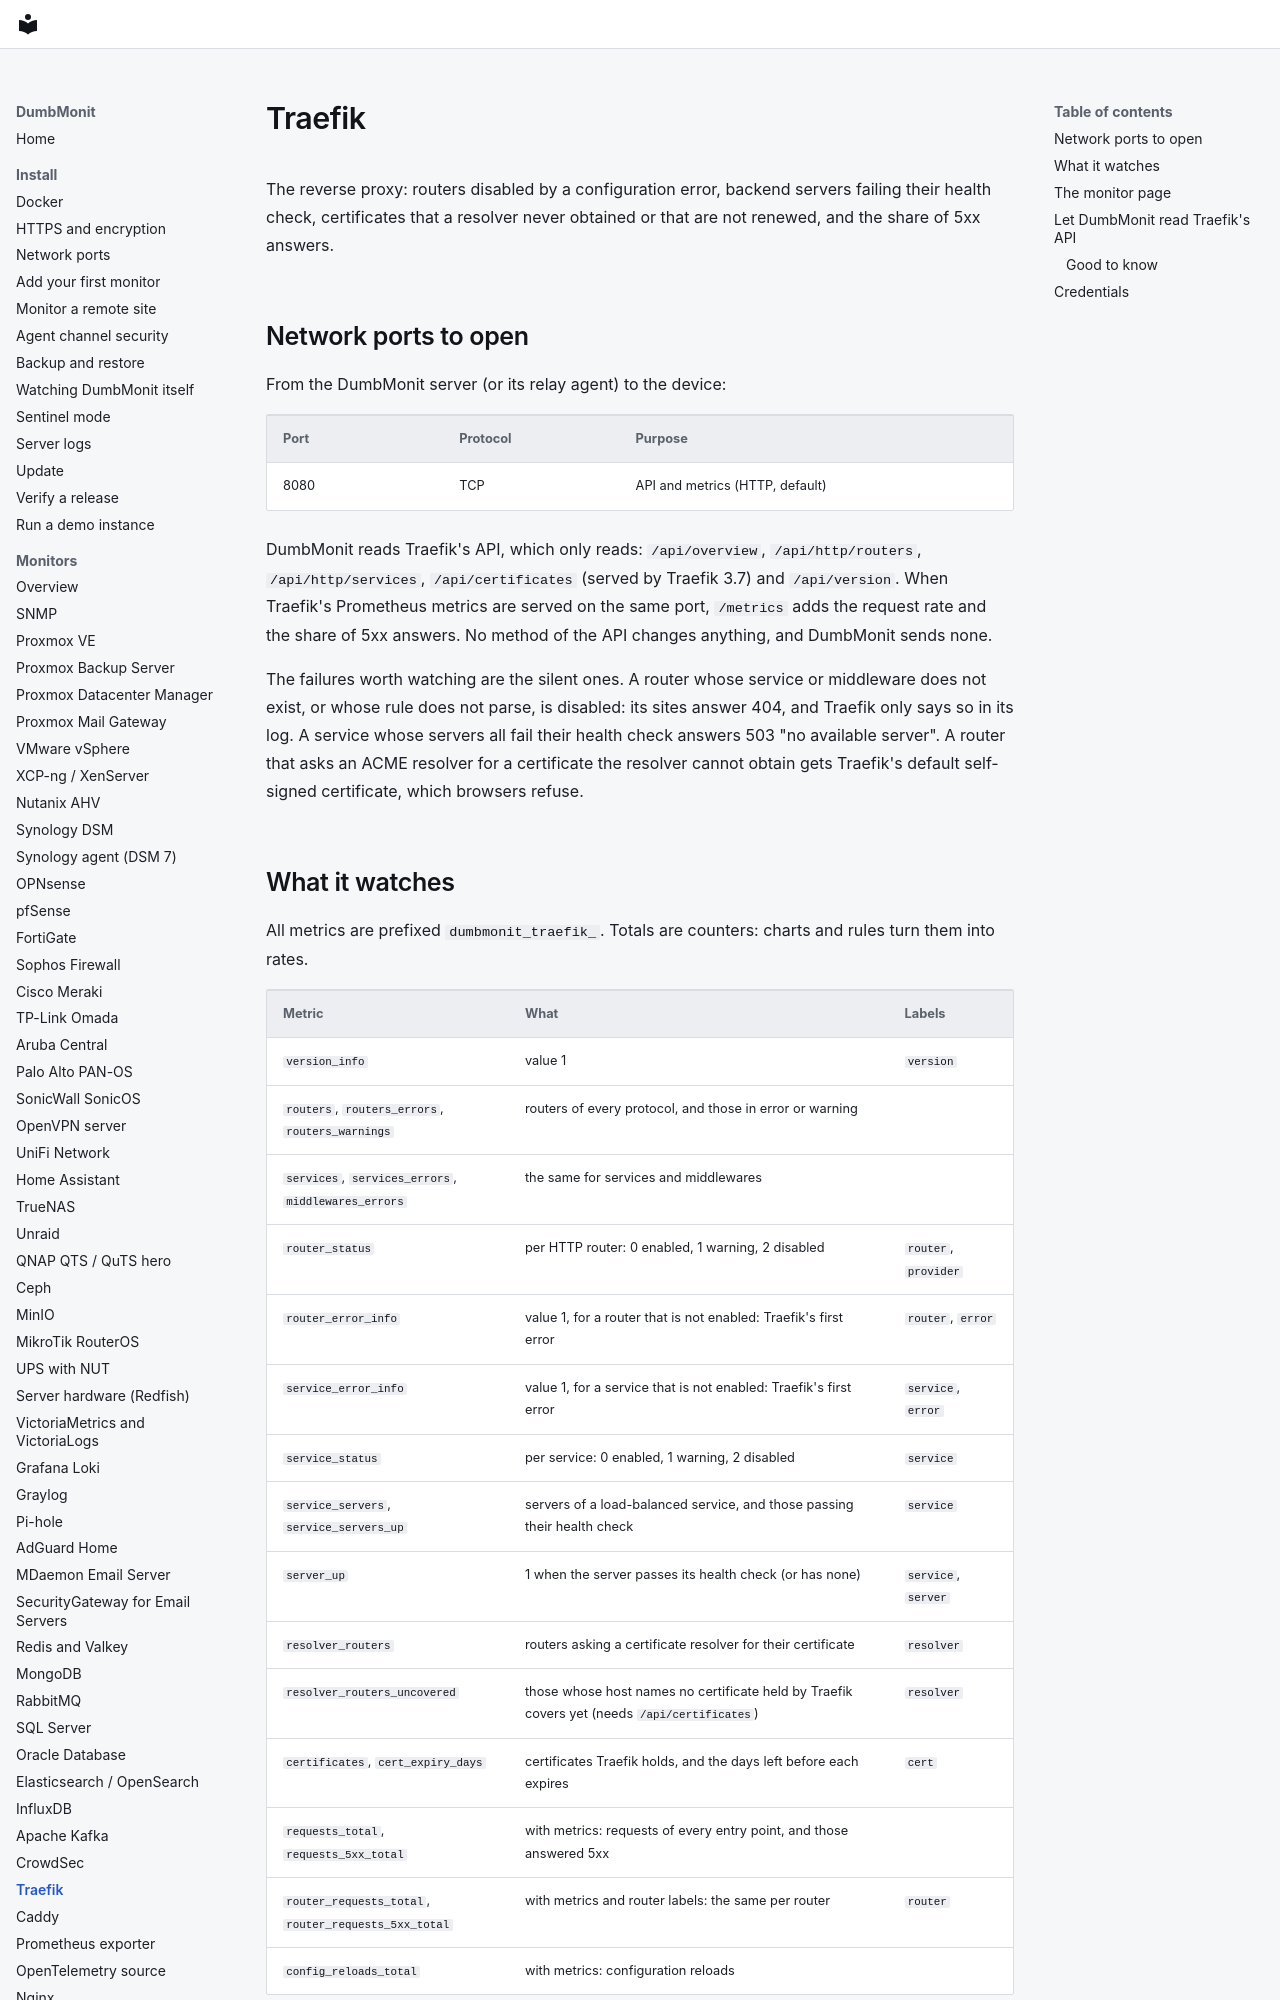

repository: laupernoe/dumbmonit · page: devices/traefik/index.html · generator: mkdocs

# Traefik

The reverse proxy: routers disabled by a configuration error, backend servers
failing their health check, certificates that a resolver never obtained or
that are not renewed, and the share of 5xx answers.

## Network ports to open

From the DumbMonit server (or its relay agent) to the device:

| Port | Protocol | Purpose |
|---|---|---|
| 8080 | TCP | API and metrics (HTTP, default) |

DumbMonit reads Traefik's API, which only reads: `/api/overview`,
`/api/http/routers`, `/api/http/services`, `/api/certificates` (served by
Traefik 3.7) and `/api/version`. When Traefik's Prometheus metrics are served on the
same port, `/metrics` adds the request rate and the share of 5xx answers. No
method of the API changes anything, and DumbMonit sends none.

The failures worth watching are the silent ones. A router whose service or
middleware does not exist, or whose rule does not parse, is disabled: its sites
answer 404, and Traefik only says so in its log. A service whose servers all
fail their health check answers 503 "no available server". A router that asks
an ACME resolver for a certificate the resolver cannot obtain gets Traefik's
default self-signed certificate, which browsers refuse.
